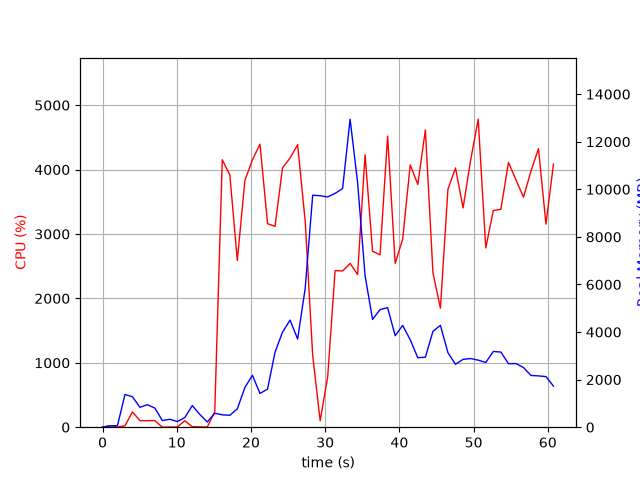

The data file committed next to this chart (first rows):
elapsed_time, nproc, cpu, mem_real, mem_virtual
3.886222839355469e-05, 1, 0.0, 7.793, 3185
1.006, 2, 23.8, 55.16, 238.2
2.014, 2, 3.0, 68.58, 251.3
3.022, 7, 22.8, 1375, 4870
4.03, 6, 237.9, 1280, 4519
5.039, 4, 101.2, 836, 3356
6.046, 7, 100.2, 946.7, 3677
7.054, 3, 101.3, 801.8, 3014
8.062, 3, 0.0, 279.2, 2361
9.07, 3, 3.0, 331.6, 2401
10.08, 3, 2.0, 237.3, 2350
11.09, 3, 100.2, 404.4, 2476
12.09, 7, 6.9, 909.2, 4141
13.1, 5, 5.0, 536.4, 3187
14.11, 3, 2.0, 219.4, 2290
15.12, 1, 242.0, 587.5, 4588
16.13, 1, 4153, 520, 4972
17.15, 1, 3918, 500.4, 5008
18.16, 1, 2589, 768.4, 5572
19.18, 1, 3830, 1668, 6852
20.19, 1, 4152, 2185, 8396
21.21, 1, 4395, 1419, 8396
22.24, 1, 3160, 1601, 8980
23.24, 1, 3118, 3154, 10830
24.25, 1, 4026, 3996, 10830
25.27, 1, 4180, 4501, 10830
26.29, 1, 4387, 3705, 10830
27.31, 1, 3197, 5835, 14424
28.32, 1, 1114, 9753, 19544
29.33, 1, 101.3, 9729, 19544
30.33, 1, 778.5, 9680, 19544
31.34, 1, 2432, 9829, 19581
32.35, 1, 2426, 10032, 19711
33.36, 1, 2543, 12947, 26068
34.37, 1, 2370, 10298, 26234
35.38, 1, 4230, 6367, 26341
36.38, 1, 2732, 4528, 26367
37.39, 1, 2677, 4946, 26367
38.41, 1, 4520, 5025, 26367
39.43, 1, 2544, 3846, 26367
40.44, 1, 2918, 4280, 26367
41.46, 1, 4074, 3674, 26367
42.48, 1, 3770, 2921, 26448
43.5, 1, 4616, 2941, 26448
44.52, 1, 2394, 4030, 26448
45.53, 1, 1848, 4282, 26448
46.54, 1, 3692, 3135, 26448
47.56, 1, 4025, 2645, 26456
48.58, 1, 3404, 2852, 26456
49.6, 1, 4145, 2887, 26456
50.62, 1, 4782, 2819, 26456
51.64, 1, 2784, 2720, 26456
52.66, 1, 3364, 3183, 26456
53.68, 1, 3383, 3158, 26464
54.7, 1, 4112, 2670, 26464
55.72, 1, 3840, 2675, 26464
56.72, 1, 3570, 2508, 26464
57.73, 1, 3978, 2175, 26464
58.74, 1, 4324, 2157, 26464
59.75, 1, 3153, 2126, 26464
... 1 more rows
